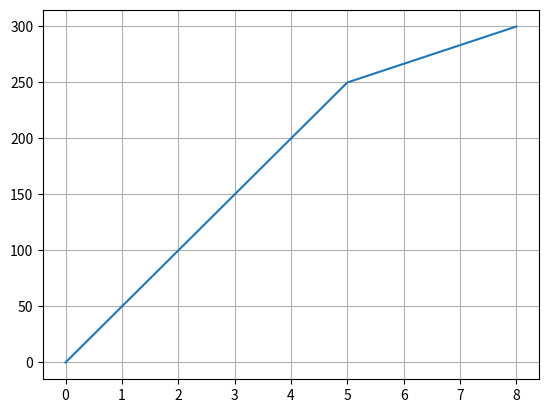

Reproduce this figure in Python.
import matplotlib.pyplot as plt

def f(x):
  if 0 <= x <= 5:
    return 50 * x
  elif 5 < x <= 8:
    return 50 / 3 * (x - 5) + 250
  else:
    return None

listeX = [i for i in range(9)]
listeY = [f(i) for i in range(9)]
    
print(listeX, listeY)

plt.figure
plt.plot(listeX, listeY)
plt.grid(True)
plt.show()
